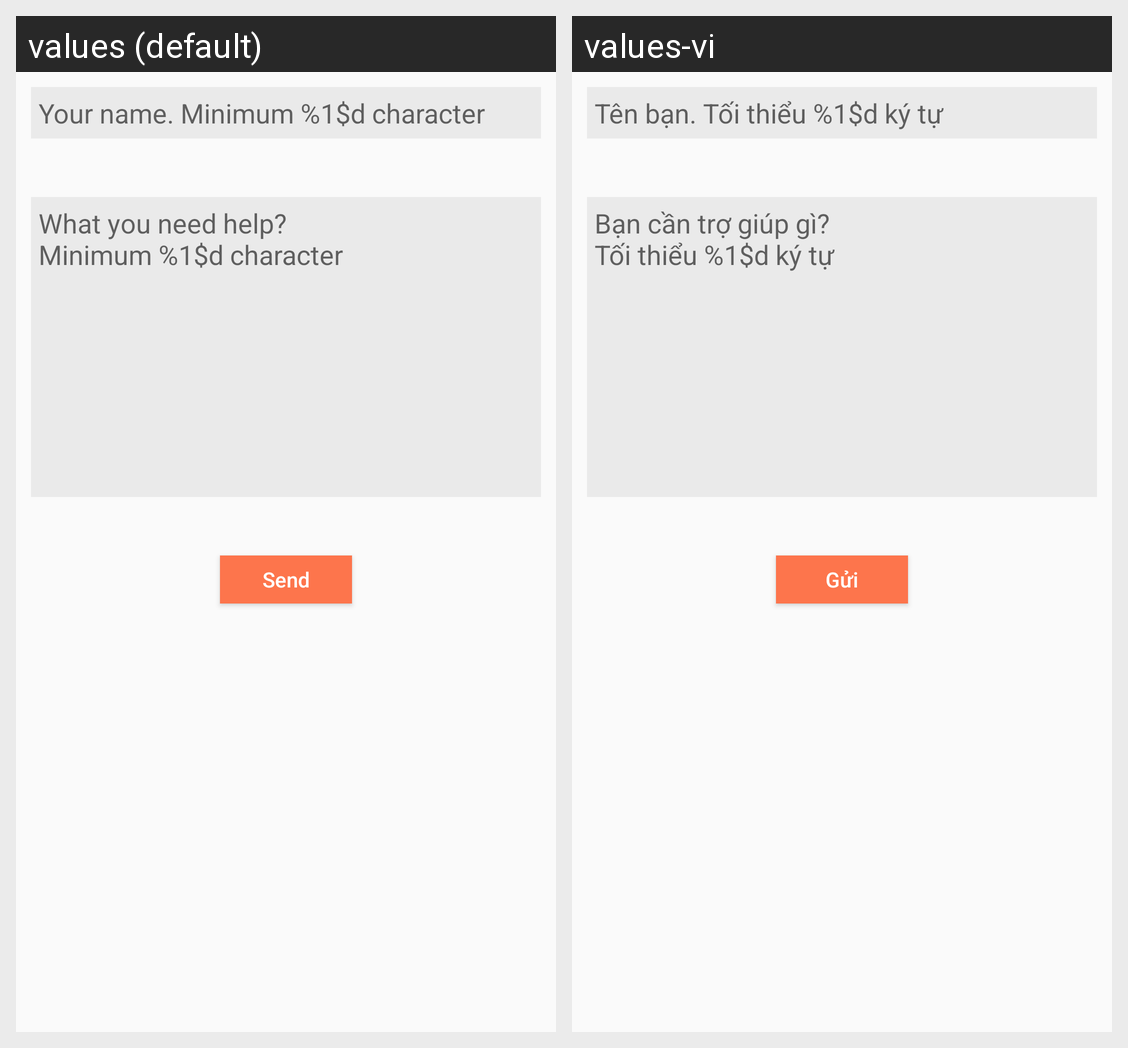

This grid shows one Android layout under two languages. Give, for every string resource on the screen, its name, the default text and each shown locale's text.
Android screen res/layout/fragment_help.xml rendered under 2 locales, left to right: values (default), values-vi. Device: Nexus 5 (rendered at 1080×1920; each locale shown at half size, 540×960, under a caption strip naming it); theme AppTheme.
Strings drawn on this screen, with the default value and each locale's value (text and hints the layout hard-codes, and strings that could not be matched under every locale, appear in the picture but are not listed):

name_hint
  values: Your name. Minimum %1$d character
  values-vi: Tên bạn. Tối thiểu %1$d ký tự

content_hint
  values: What you need help?
      Minimum %1$d character
  values-vi: Bạn cần trợ giúp gì?
      Tối thiểu %1$d ký tự

btn_send
  values: Send
  values-vi: Gửi
